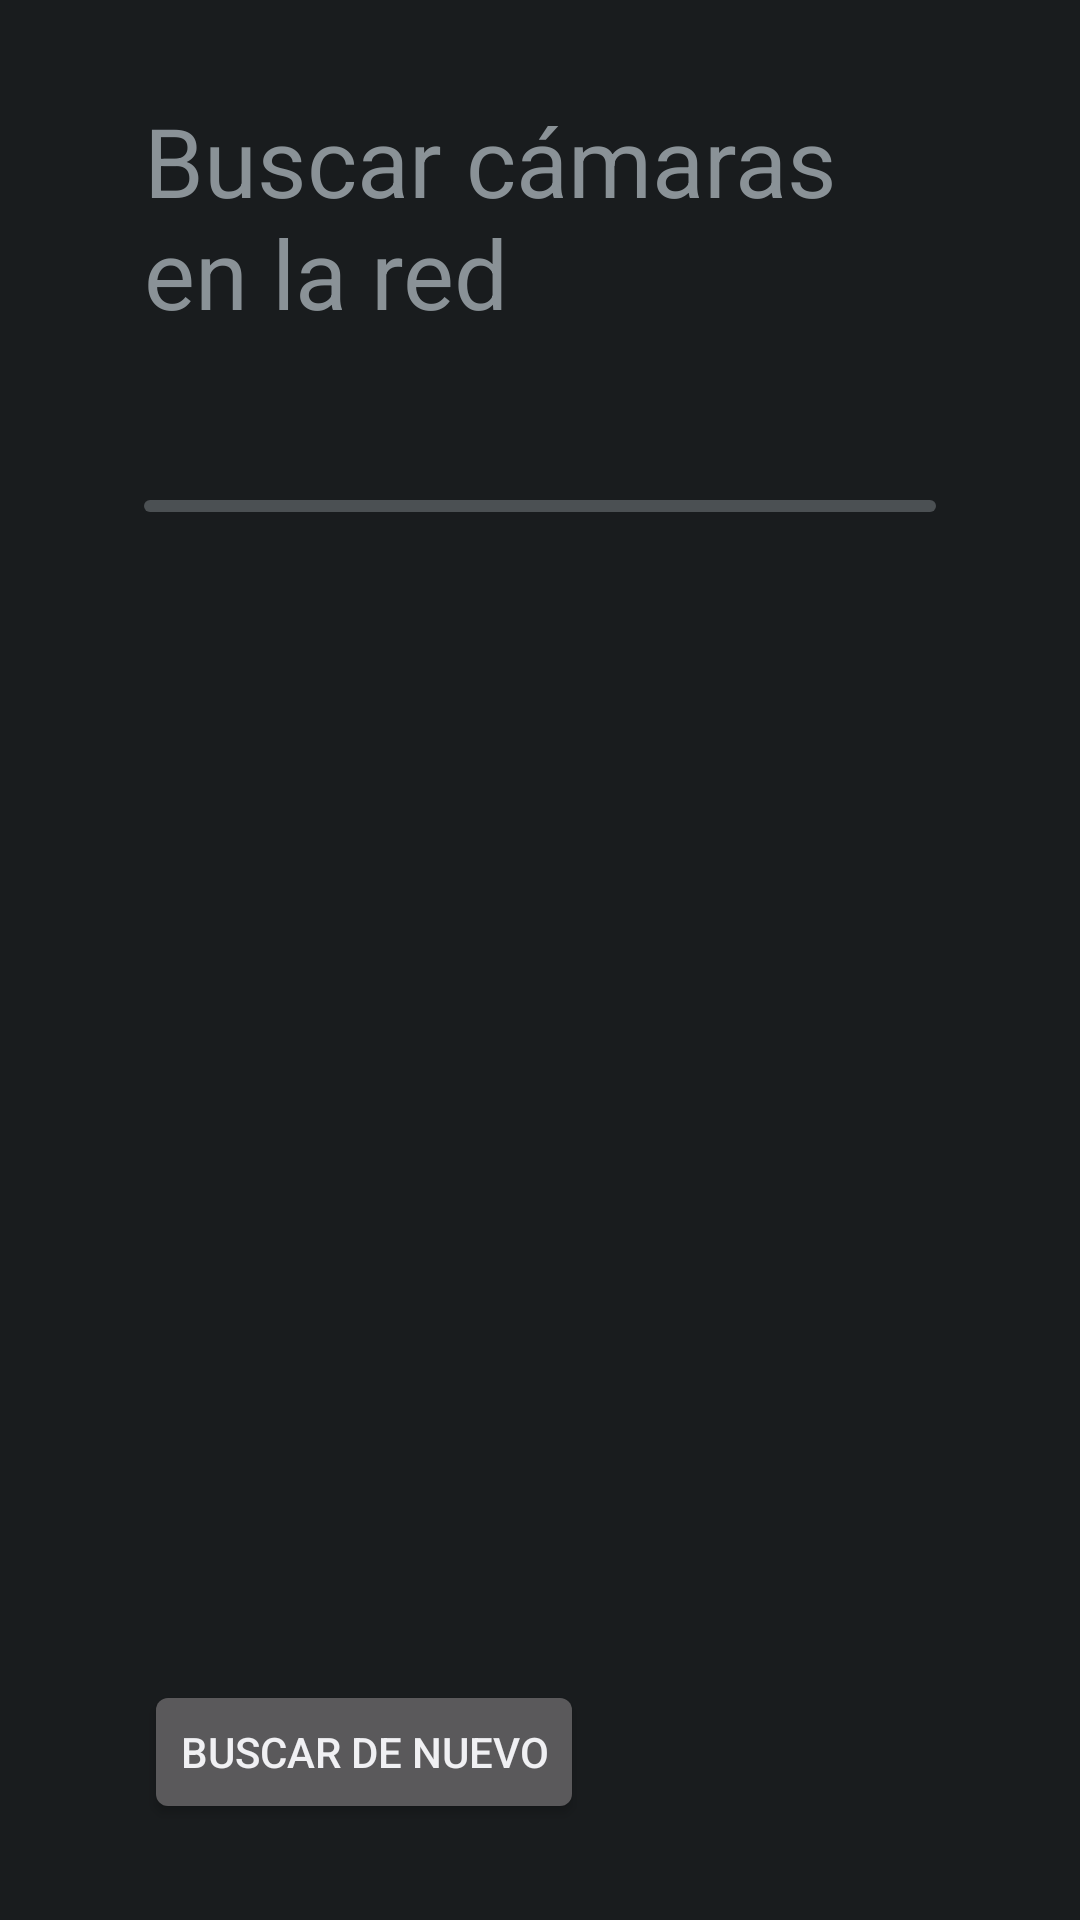

This screen was rendered from an Android layout file. Write that file and the resources it references.
<!-- AndroidManifest.xml: activity theme android:Theme.DeviceDefault.NoActionBar -->
<!-- res/layout/activity_scan.xml -->
<?xml version="1.0" encoding="utf-8"?>
<LinearLayout xmlns:android="http://schemas.android.com/apk/res/android"
    android:layout_width="match_parent"
    android:layout_height="match_parent"
    android:orientation="vertical"
    android:paddingHorizontal="48dp"
    android:paddingVertical="32dp">

    <TextView
        android:layout_width="wrap_content"
        android:layout_height="wrap_content"
        android:text="Buscar cámaras en la red"
        android:textSize="32sp" />

    <TextView
        android:id="@+id/status"
        android:layout_width="match_parent"
        android:layout_height="wrap_content"
        android:layout_marginTop="16dp"
        android:textSize="18sp" />

    <ProgressBar
        android:id="@+id/progress"
        style="@android:style/Widget.DeviceDefault.ProgressBar.Horizontal"
        android:layout_width="match_parent"
        android:layout_height="wrap_content"
        android:layout_marginTop="8dp"
        android:max="254" />

    <ListView
        android:id="@+id/list"
        android:layout_width="match_parent"
        android:layout_height="0dp"
        android:layout_marginTop="16dp"
        android:layout_weight="1" />

    <Button
        android:id="@+id/again"
        android:layout_width="wrap_content"
        android:layout_height="wrap_content"
        android:text="Buscar de nuevo" />
</LinearLayout>
<!-- resources referenced by this layout -->
<resources>

</resources>
